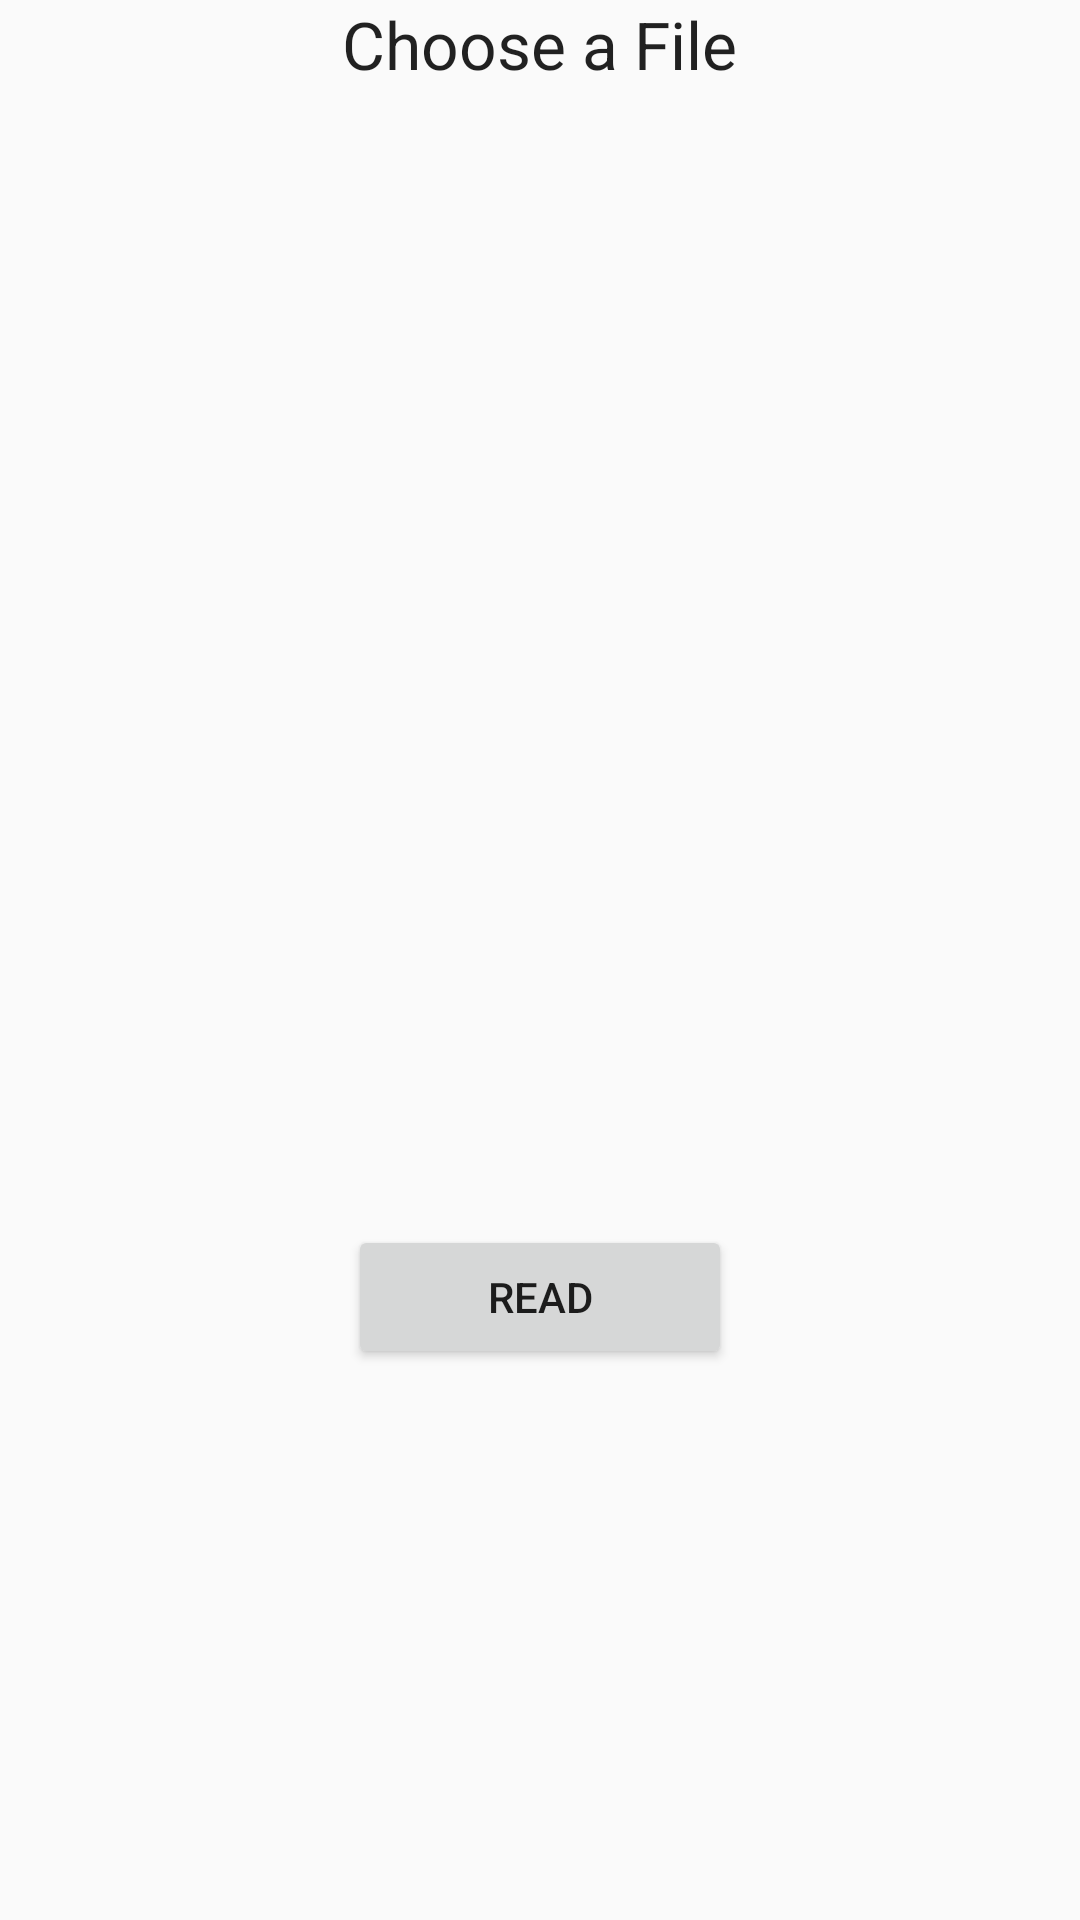

The Android layout XML behind this screen, and the referenced resources:
<!-- AndroidManifest.xml: application theme Theme.AppCompat.Light -->
<!-- res/layout/fragment_documents.xml -->
<LinearLayout
    android:orientation="vertical"
    android:layout_width="fill_parent"
    android:layout_height="fill_parent"
    xmlns:android="http://schemas.android.com/apk/res/android"
    android:weightSum="1">

    <TextView
        android:layout_width="wrap_content"
        android:layout_height="wrap_content"
        android:textAppearance="?android:attr/textAppearanceLarge"
        android:text="@string/textViewChooseFile"
        android:id="@+id/textViewChooseFile"
        android:layout_gravity="center_horizontal" />

    <ListView
        android:layout_width="match_parent"
        android:layout_height="379dp"
        android:id="@+id/listViewDocuments"
        android:layout_gravity="center_horizontal" />

    <Button
        android:layout_width="128dp"
        android:layout_height="wrap_content"
        android:text="@string/buttonTextRead"
        android:id="@+id/buttonRead"
        android:layout_gravity="center_horizontal" />

</LinearLayout>
<!-- resources referenced by this layout -->
<resources>
  <string name="buttonTextRead">Read</string>
  <string name="textViewChooseFile">Choose a File</string>
</resources>
